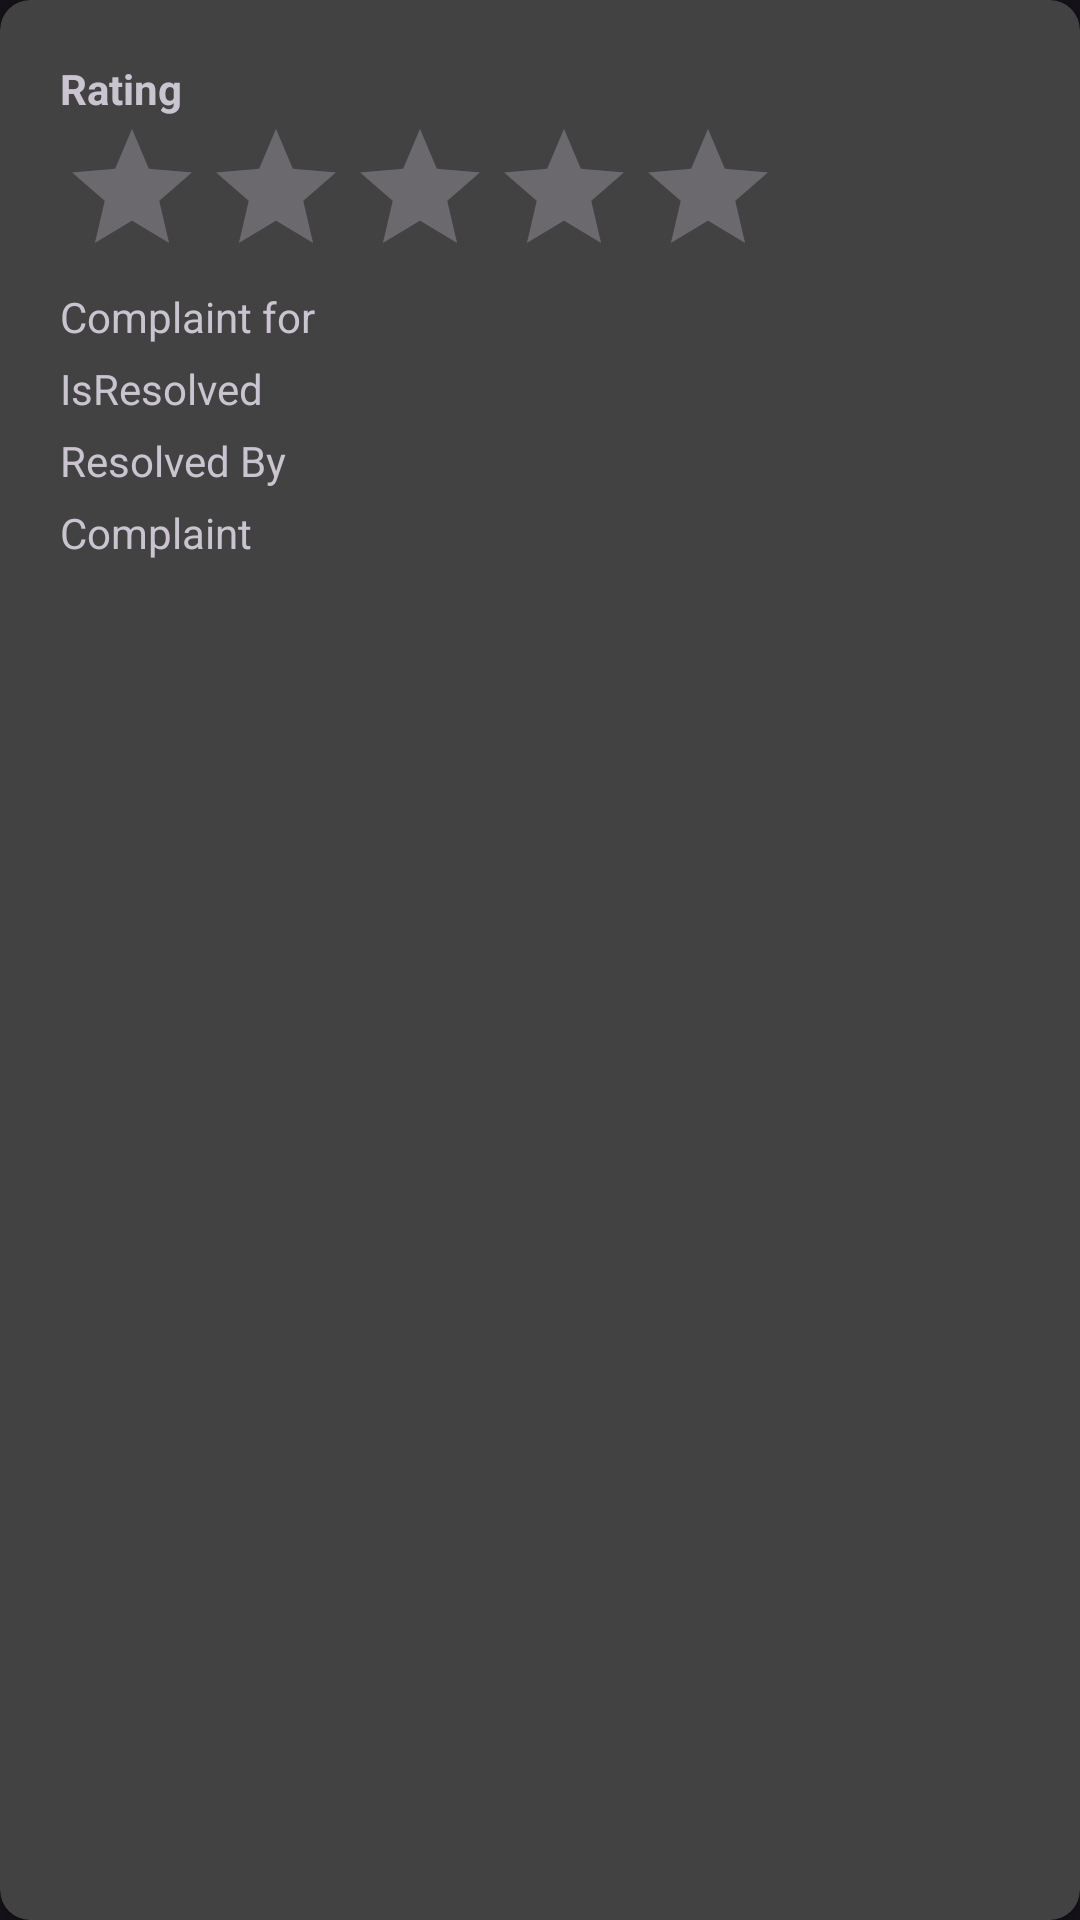

Reconstruct the res/layout file that produces this screen, plus the resources it refers to.
<!-- AndroidManifest.xml: application theme Theme.Material3.Dark -->
<!-- res/layout/adapter_complaint.xml -->
<?xml version="1.0" encoding="utf-8"?>
<androidx.cardview.widget.CardView xmlns:android="http://schemas.android.com/apk/res/android"
    xmlns:app="http://schemas.android.com/apk/res-auto"
    android:layout_width="match_parent"
    android:layout_height="wrap_content"
    android:layout_margin="10sp"
    android:clickable="true"
    android:focusable="true"
    android:foreground="?android:attr/selectableItemBackground"
    android:padding="10sp"
    app:cardCornerRadius="10dp">

    <androidx.appcompat.widget.LinearLayoutCompat
        android:layout_width="match_parent"
        android:layout_height="wrap_content"
        android:orientation="vertical"
        android:padding="20sp">
        <TextView
            android:textStyle="bold"
            android:text="Rating"
            android:layout_width="wrap_content"
            android:layout_height="wrap_content"/>
        <RatingBar
            android:id="@+id/rating"
            android:layout_width="wrap_content"
            android:layout_height="wrap_content"
            android:isIndicator="true" />

        <androidx.appcompat.widget.LinearLayoutCompat
            android:layout_width="wrap_content"
            android:layout_height="wrap_content"
            android:orientation="vertical">

            <TextView
                android:layout_marginBottom="5sp"
                android:id="@+id/textview_complaint_for"
                android:layout_width="wrap_content"
                android:layout_height="wrap_content"
                android:text="Complaint for" />

            <TextView
                android:layout_marginBottom="5sp"
                android:id="@+id/textview_is_resolved"
                android:layout_width="wrap_content"
                android:layout_height="wrap_content"
                android:text="IsResolved" />

            <TextView
                android:layout_marginBottom="5sp"
                android:id="@+id/textview_resolved_by"
                android:layout_width="wrap_content"
                android:layout_height="wrap_content"
                android:text="Resolved By" />

            <TextView
                android:layout_marginBottom="5sp"
                android:id="@+id/textview_complaint"
                android:layout_width="wrap_content"
                android:layout_height="wrap_content"
                android:text="Complaint" />

        </androidx.appcompat.widget.LinearLayoutCompat>

    </androidx.appcompat.widget.LinearLayoutCompat>

</androidx.cardview.widget.CardView>
<!-- resources referenced by this layout -->
<resources>

</resources>
